Run: headless pygame with SDL's dummy video driver; simulated clock (each Clock.tick advances the game by its frame time, no real sleeping); random seed 0; keys injected as events and as key.get_pressed() state; mouse plan: one left click at the window centre at the start of phase 2, then a move to the lower-right quarter at the start of phase 3.
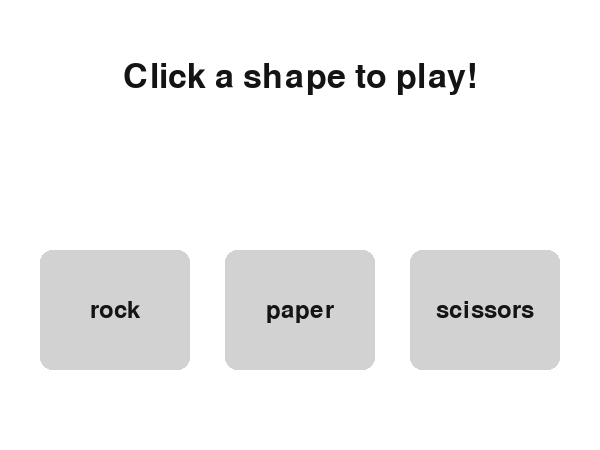
Frame 1 of 4 · flips 1–60 · no input
Frame 2 of 4 · flips 61–180 · clicked the window centre · tapped SPACE, RETURN · held RIGHT (→), D · screen unchanged from frame 1, image omitted
Frame 3 of 4 · flips 181–300 · moved the mouse to the lower-right quarter · held DOWN (↓), S · screen unchanged from frame 2, image omitted
Frame 4 of 4 · flips 301–420 · held LEFT (←), A, UP (↑), W · screen unchanged from frame 3, image omitted

The pygame program that drew these frames:

"""
Rock, Paper, Scissors -- PyGame Starter
Fill in the blanks marked with ____ as you follow along in class.
"""
import pygame, sys, random

pygame.init()
screen = pygame.display.set_mode((600, 450))
pygame.display.set_caption("Rock Paper Scissors")
clock = pygame.time.Clock()
font = pygame.font.SysFont(None, 36)
big_font = pygame.font.SysFont(None, 50)

WHITE = (255, 255, 255)
GREY  = (210, 210, 210)
GREEN = (60, 170, 90)
RED   = (200, 70, 70)
BLACK = (20, 20, 20)

choices = ["rock", "paper", "scissors"]
boxes = {
    "rock":     pygame.Rect(40,  250, 150, 120),
    "paper":    pygame.Rect(225, 250, 150, 120),
    "scissors": pygame.Rect(410, 250, 150, 120),
}


def computer_move():
    # TODO: return a random choice from `choices`
    pass


def decide_winner(player, computer):
    # TODO: return "tie", "player", or "computer"
    pass


player_choice = None
computer_choice = None
result_text = "Click a shape to play!"

running = True
while running:
    for event in pygame.event.get():
        if event.type == pygame.QUIT:
            running = False

        if event.type == pygame.MOUSEBUTTONDOWN:
            for name, rect in boxes.items():
                if rect.collidepoint(event.pos):
                    player_choice = name
                    # TODO: call computer_move() and decide_winner()
                    # TODO: set result_text based on who won

    screen.fill(WHITE)

    for name, rect in boxes.items():
        colour = GREY
        # TODO: colour the box green/red if it was the player's choice
        pygame.draw.rect(screen, colour, rect, border_radius=12)
        label = font.render(name, True, BLACK)
        screen.blit(label, (rect.centerx - label.get_width() // 2,
                             rect.centery - label.get_height() // 2))

    result_surface = big_font.render(result_text, True, BLACK)
    screen.blit(result_surface, (300 - result_surface.get_width() // 2, 60))

    pygame.display.flip()
    clock.tick(60)

pygame.quit()
sys.exit()
